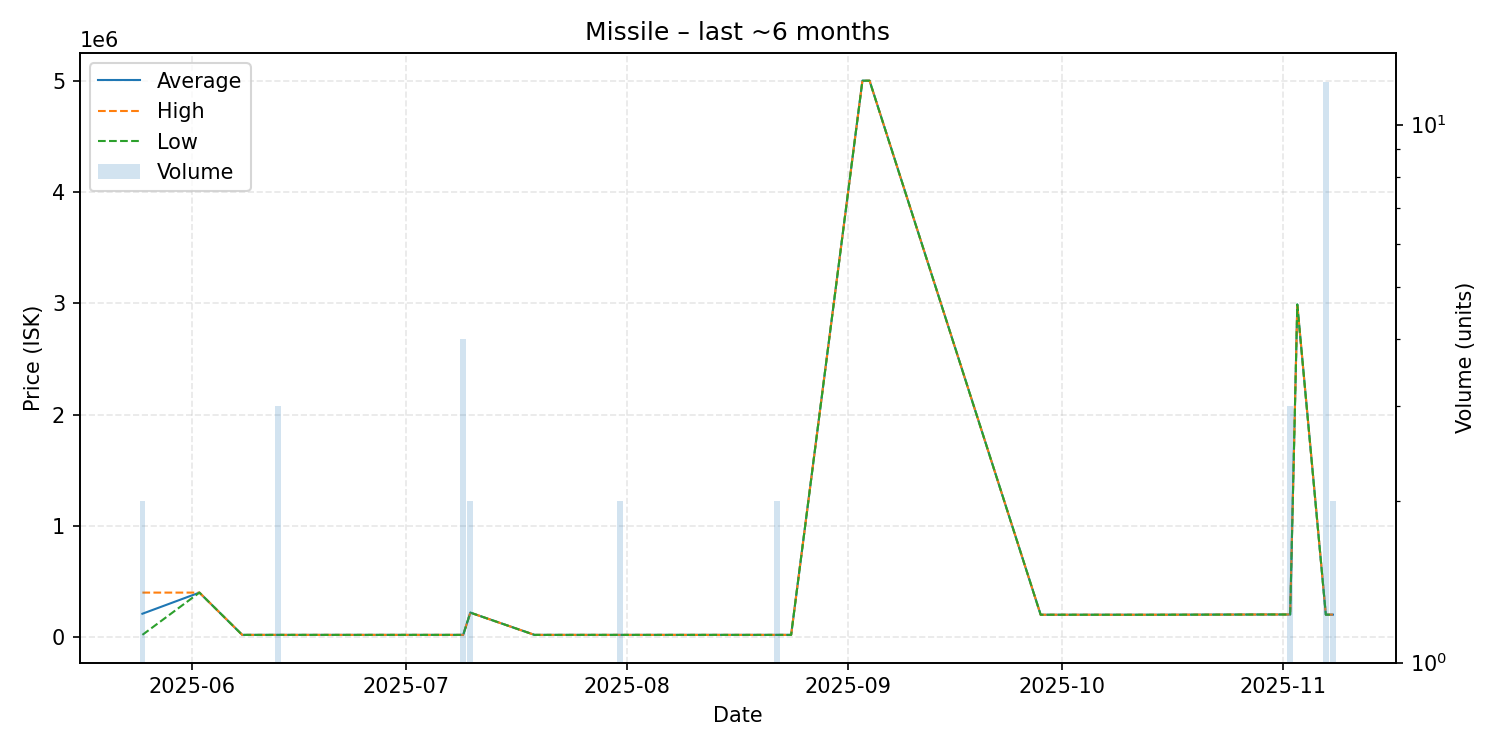

The data file committed next to this chart (first rows):
date, average, highest, lowest, order_count, volume
2025-05-25, 210055, 400000, 20110, 2, 2
2025-06-02, 400000, 400000, 400000, 1, 1
2025-06-08, 20120, 20120, 20120, 1, 1
2025-06-13, 20120, 20120, 20120, 1, 3
2025-07-06, 20120, 20120, 20120, 1, 1
2025-07-09, 20120, 20120, 20120, 1, 4
2025-07-10, 220000, 220000, 220000, 2, 2
2025-07-19, 20120, 20120, 20120, 1, 1
2025-07-31, 20120, 20120, 20120, 1, 2
2025-08-13, 20120, 20120, 20120, 1, 1
2025-08-17, 20120, 20120, 20120, 1, 1
2025-08-19, 20120, 20120, 20120, 1, 1
2025-08-22, 20120, 20120, 20120, 1, 2
2025-08-24, 20120, 20120, 20120, 1, 1
2025-09-03, 5000000, 5000000, 5000000, 1, 1
2025-09-04, 5000000, 5000000, 5000000, 1, 1
2025-09-28, 201000, 201000, 201000, 1, 1
2025-10-07, 201000, 201000, 201000, 1, 1
2025-10-14, 201000, 201000, 201000, 1, 1
2025-10-30, 203200, 203200, 203200, 1, 1
2025-11-02, 203200, 203200, 203200, 1, 3
2025-11-03, 2989000, 2989000, 2989000, 1, 1
2025-11-07, 201625, 203200, 201100, 2, 12
2025-11-08, 202000, 202000, 202000, 1, 2
